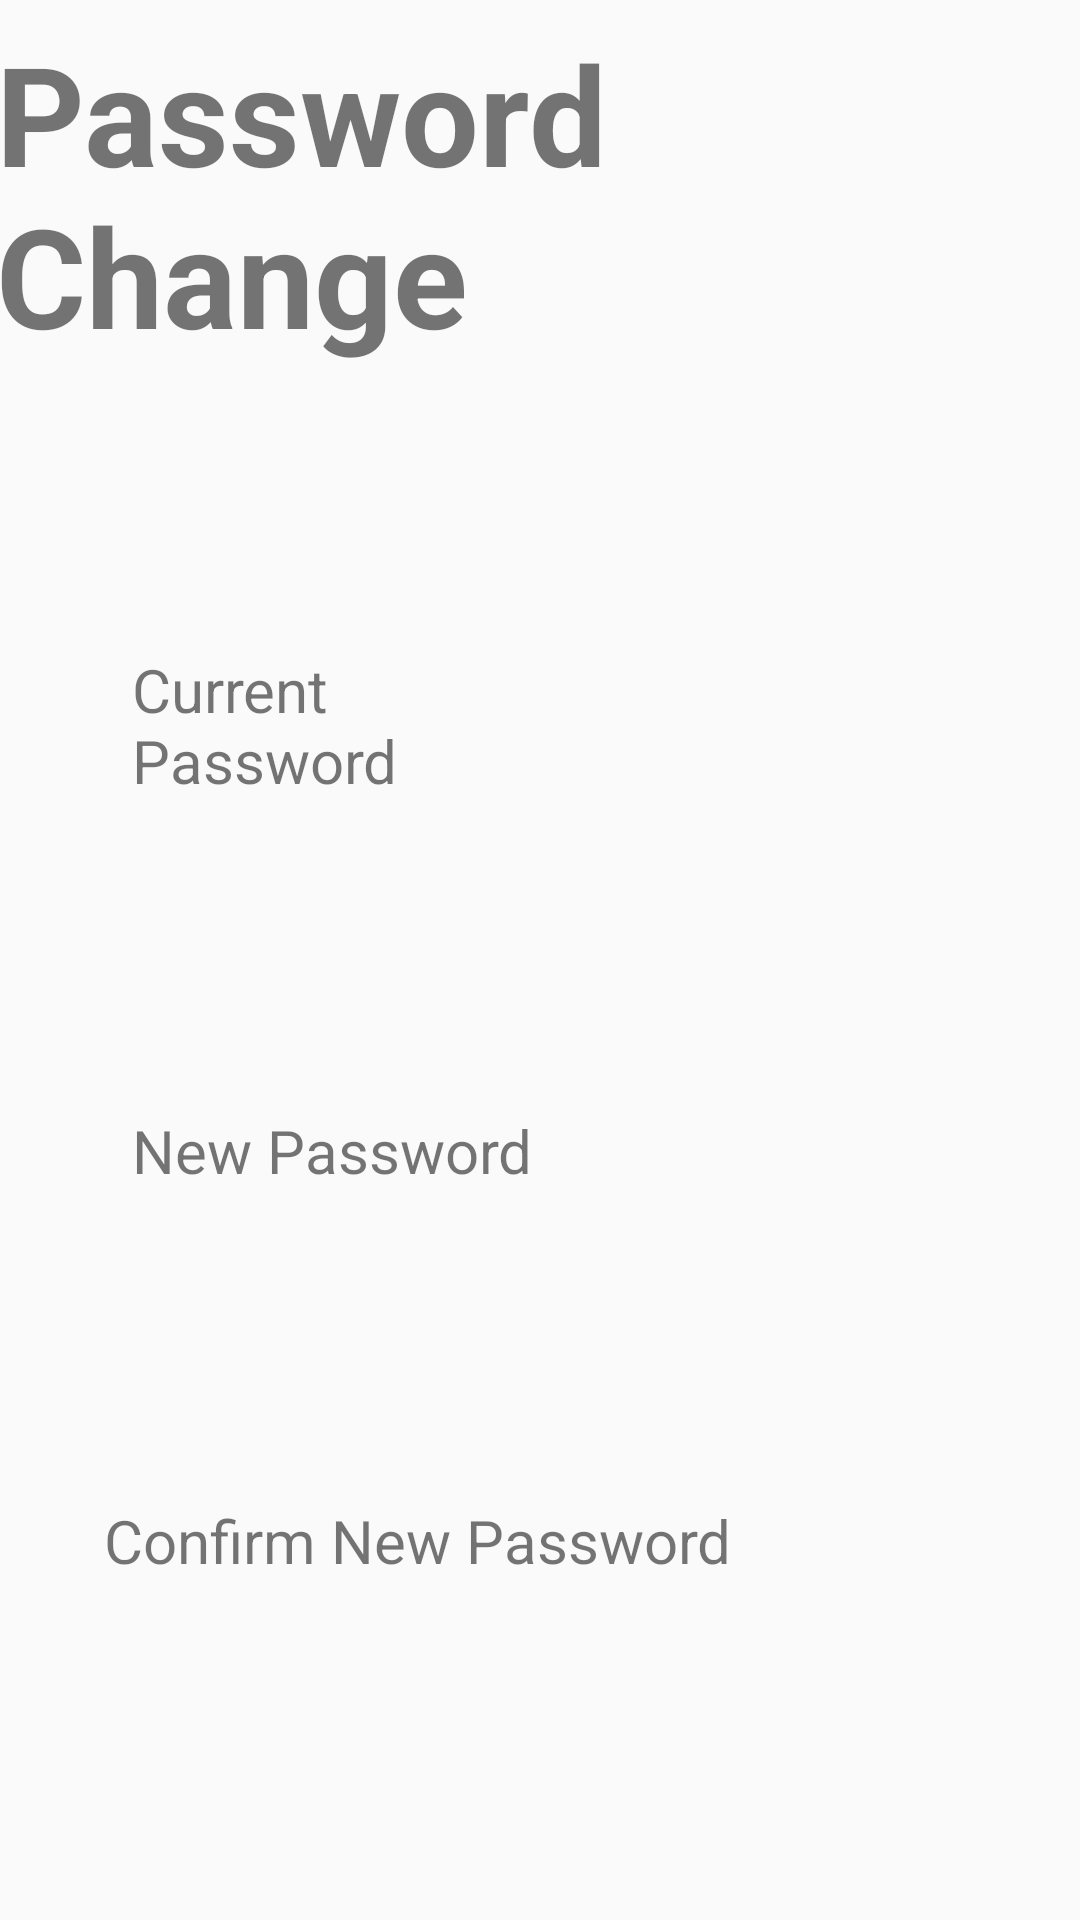

Write the Android layout XML for this screen, with the resource values it uses.
<!-- AndroidManifest.xml: application theme AppTheme -->
<!-- res/layout/activity_password_change.xml -->
<?xml version="1.0" encoding="utf-8"?>
<android.support.constraint.ConstraintLayout xmlns:android="http://schemas.android.com/apk/res/android"
    xmlns:app="http://schemas.android.com/apk/res-auto"
    xmlns:tools="http://schemas.android.com/tools"
    android:layout_width="match_parent"
    android:layout_height="match_parent"
    android:background="@drawable/side_nav_bar"
    tools:context=".Activities.PasswordChangeActivity">

    
    <TextView
        android:id="@+id/textView3"
        android:layout_width="wrap_content"
        android:layout_height="wrap_content"
        android:layout_marginStart="8dp"
        android:layout_marginTop="130dp"
        android:layout_marginEnd="8dp"
        android:layout_marginBottom="30dp"
        android:text="Password Change"
        android:textAlignment="textStart"
        android:textSize="46dp"
        android:textStyle="bold"
        app:layout_constraintBottom_toTopOf="@+id/txtCurrentPassword"
        app:layout_constraintEnd_toEndOf="parent"
        app:layout_constraintHorizontal_bias="0.619"
        app:layout_constraintStart_toStartOf="parent"
        app:layout_constraintTop_toTopOf="parent"
        app:layout_constraintVertical_chainStyle="spread" />

    <TextView
        android:id="@+id/txtCurrentPassword"
        android:layout_width="0dp"
        android:layout_height="wrap_content"
        android:layout_marginStart="44dp"
        android:layout_marginTop="64dp"
        android:layout_marginEnd="206dp"
        android:layout_marginBottom="15dp"
        android:text="Current Password"
        android:textSize="20dp"
        app:layout_constraintBottom_toTopOf="@+id/eTxtCurrentPassword"
        app:layout_constraintEnd_toEndOf="parent"
        app:layout_constraintHorizontal_bias="1.0"
        app:layout_constraintStart_toStartOf="parent"
        app:layout_constraintTop_toBottomOf="@+id/textView3" />

    <EditText
        android:id="@+id/eTxtCurrentPassword"
        android:layout_width="0dp"
        android:layout_height="38dp"
        android:layout_marginStart="44dp"
        android:layout_marginEnd="70dp"
        android:layout_marginBottom="50dp"
        android:background="@drawable/txtfield_redondeado"
        android:ems="10"
        android:inputType="textPassword"
        app:layout_constraintBottom_toTopOf="@+id/txtNewPassword"
        app:layout_constraintEnd_toEndOf="parent"
        app:layout_constraintStart_toStartOf="parent"
        app:layout_constraintTop_toBottomOf="@+id/txtCurrentPassword" />

    <EditText
        android:id="@+id/eTxtNewPassword"
        android:layout_width="0dp"
        android:layout_height="38dp"
        android:layout_marginStart="44dp"
        android:layout_marginEnd="70dp"
        android:layout_marginBottom="50dp"
        android:background="@drawable/txtfield_redondeado"
        android:ems="10"
        android:inputType="textPassword"
        app:layout_constraintBottom_toTopOf="@+id/txtConfirmNewPassword"
        app:layout_constraintEnd_toEndOf="parent"
        app:layout_constraintStart_toStartOf="parent"
        app:layout_constraintTop_toBottomOf="@+id/txtNewPassword" />

    <TextView
        android:id="@+id/txtNewPassword"
        android:layout_width="0dp"
        android:layout_height="wrap_content"
        android:layout_marginStart="44dp"
        android:layout_marginEnd="177dp"
        android:layout_marginBottom="15dp"
        android:text="New Password"
        android:textSize="20dp"
        app:layout_constraintBottom_toTopOf="@+id/eTxtNewPassword"
        app:layout_constraintEnd_toEndOf="parent"
        app:layout_constraintStart_toStartOf="parent"
        app:layout_constraintTop_toBottomOf="@+id/eTxtCurrentPassword" />

    <TextView
        android:id="@+id/txtConfirmNewPassword"
        android:layout_width="wrap_content"
        android:layout_height="wrap_content"
        android:layout_marginStart="82dp"
        android:layout_marginEnd="272dp"
        android:layout_marginBottom="9dp"
        android:text="Confirm New Password"
        android:textSize="20dp"
        app:layout_constraintBottom_toTopOf="@+id/eTxtConfirmNewPassword"
        app:layout_constraintEnd_toEndOf="parent"
        app:layout_constraintHorizontal_bias="0.233"
        app:layout_constraintStart_toStartOf="parent"
        app:layout_constraintTop_toBottomOf="@+id/eTxtNewPassword" />

    <EditText
        android:id="@+id/eTxtConfirmNewPassword"
        android:layout_width="0dp"
        android:layout_height="38dp"
        android:layout_marginStart="44dp"
        android:layout_marginTop="8dp"
        android:layout_marginEnd="70dp"
        android:layout_marginBottom="33dp"
        android:background="@drawable/txtfield_redondeado"
        android:ems="10"
        android:inputType="textPersonName|text"
        app:layout_constraintBottom_toTopOf="@+id/btnSaveEdit"
        app:layout_constraintEnd_toEndOf="parent"
        app:layout_constraintHorizontal_bias="0.0"
        app:layout_constraintStart_toStartOf="parent"
        app:layout_constraintTop_toBottomOf="@+id/txtConfirmNewPassword" />

    <Button
        android:id="@+id/btnSaveEdit"
        android:layout_width="162dp"
        android:layout_height="55dp"
        android:layout_marginStart="145dp"
        android:layout_marginTop="33dp"
        android:layout_marginEnd="118dp"
        android:layout_marginBottom="60dp"
        android:background="@drawable/boton_redondeado"
        android:text="Save"
        android:textSize="25dp"
        app:layout_constraintBottom_toBottomOf="parent"
        app:layout_constraintEnd_toEndOf="parent"
        app:layout_constraintHorizontal_bias="1.0"
        app:layout_constraintStart_toStartOf="parent"
        app:layout_constraintTop_toBottomOf="@+id/eTxtConfirmNewPassword" />

</android.support.constraint.ConstraintLayout>
<!-- resources referenced by this layout -->
<resources>
  <!-- drawable boton_redondeado (drawable) -->
  <?xml version="1.0" encoding="utf-8"?>
  <shape xmlns:android="http://schemas.android.com/apk/res/android">
  
      <solid android:color="#b9c8a92e"></solid>
      <corners android:radius="100dp"></corners>
  
  
  </shape>
  <style name="AppTheme" parent="Theme.AppCompat.Light.NoActionBar">
          
          <item name="colorPrimary">@color/colorPrimary</item>
          <item name="colorPrimaryDark">@color/colorPrimaryDark</item>
          <item name="colorAccent">@color/colorAccent</item>
      </style>
  <!-- not gathered from this repository: default colours our renderer supplied (Android Studio template values) -->
  <color name="colorPrimary">#FF6200EE</color>
  <color name="colorPrimaryDark">#FF3700B3</color>
  <color name="colorAccent">#FF03DAC5</color>
</resources>
